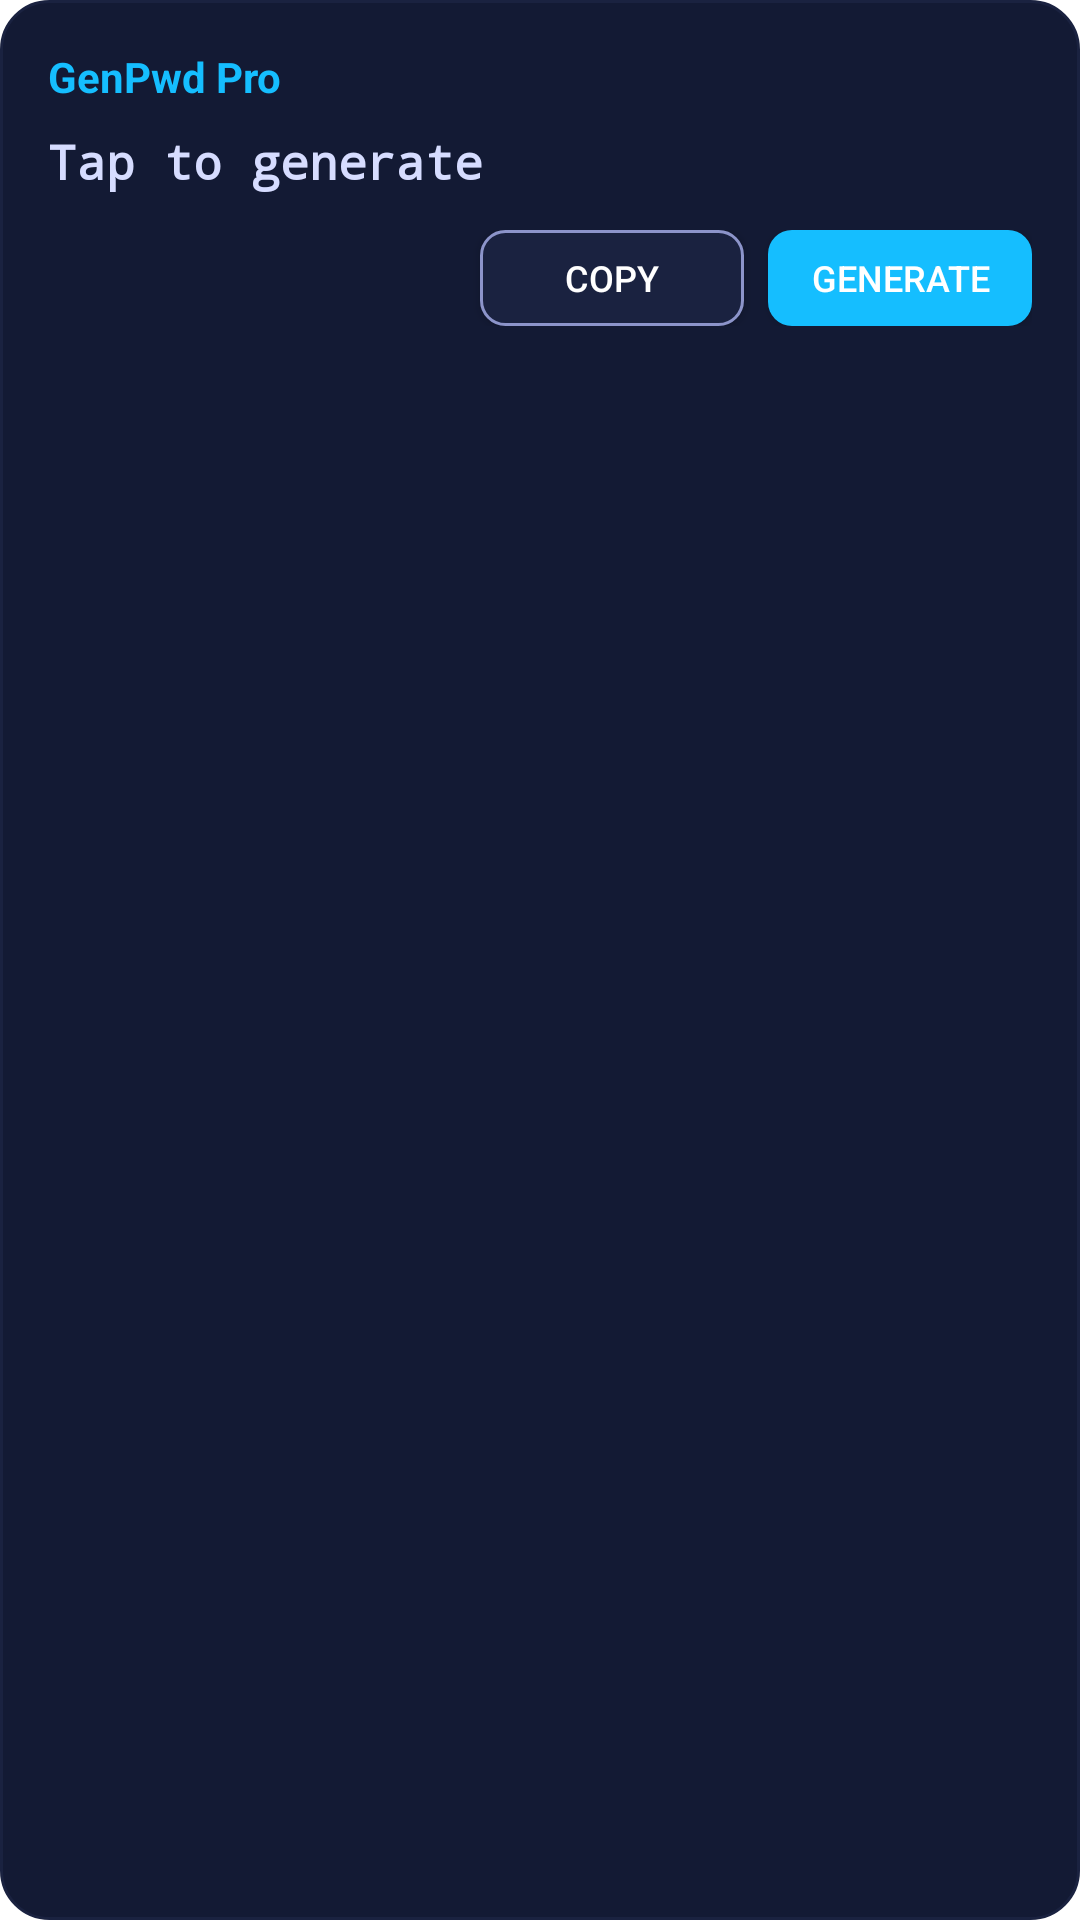

Write the Android layout XML for this screen, with the resource values it uses.
<!-- AndroidManifest.xml: application theme Theme.GenPwdPro -->
<!-- res/layout/widget_password.xml -->
<?xml version="1.0" encoding="utf-8"?>
<LinearLayout xmlns:android="http://schemas.android.com/apk/res/android"
    android:layout_width="match_parent"
    android:layout_height="match_parent"
    android:orientation="vertical"
    android:padding="16dp"
    android:background="@drawable/widget_background">

    
    <TextView
        android:layout_width="match_parent"
        android:layout_height="wrap_content"
        android:text="GenPwd Pro"
        android:textSize="14sp"
        android:textStyle="bold"
        android:textColor="#15BEFF"
        android:layout_marginBottom="8dp" />

    
    <TextView
        android:id="@+id/widgetPasswordText"
        android:layout_width="match_parent"
        android:layout_height="wrap_content"
        android:text="Tap to generate"
        android:textSize="16sp"
        android:textStyle="bold"
        android:textColor="#D6DCFF"
        android:fontFamily="monospace"
        android:maxLines="2"
        android:ellipsize="end"
        android:layout_marginBottom="12dp" />

    
    <LinearLayout
        android:layout_width="match_parent"
        android:layout_height="wrap_content"
        android:orientation="horizontal"
        android:gravity="end">

        
        <Button
            android:id="@+id/widgetCopyButton"
            android:layout_width="wrap_content"
            android:layout_height="32dp"
            android:text="Copy"
            android:textSize="12sp"
            android:textColor="#FFFFFF"
            android:background="@drawable/widget_button_secondary"
            android:paddingStart="12dp"
            android:paddingEnd="12dp"
            android:layout_marginEnd="8dp" />

        
        <Button
            android:id="@+id/widgetGenerateButton"
            android:layout_width="wrap_content"
            android:layout_height="32dp"
            android:text="Generate"
            android:textSize="12sp"
            android:textColor="#FFFFFF"
            android:background="@drawable/widget_button_primary"
            android:paddingStart="12dp"
            android:paddingEnd="12dp" />
    </LinearLayout>

</LinearLayout>
<!-- resources referenced by this layout -->
<resources>
  <!-- drawable widget_background (drawable) -->
  <?xml version="1.0" encoding="utf-8"?>
  <shape xmlns:android="http://schemas.android.com/apk/res/android"
      android:shape="rectangle">
      <solid android:color="#131A34" />
      <corners android:radius="16dp" />
      <stroke
          android:width="1dp"
          android:color="#1A2240" />
  </shape>
  <!-- drawable widget_button_primary (drawable) -->
  <?xml version="1.0" encoding="utf-8"?>
  <shape xmlns:android="http://schemas.android.com/apk/res/android"
      android:shape="rectangle">
      <solid android:color="#15BEFF" />
      <corners android:radius="8dp" />
  </shape>
  <!-- drawable widget_button_secondary (drawable) -->
  <?xml version="1.0" encoding="utf-8"?>
  <shape xmlns:android="http://schemas.android.com/apk/res/android"
      android:shape="rectangle">
      <solid android:color="#1A2240" />
      <corners android:radius="8dp" />
      <stroke
          android:width="1dp"
          android:color="#8C94CA" />
  </shape>
  <style name="Theme.GenPwdPro" parent="android:Theme.Material.Light.NoActionBar">
          
          <item name="android:statusBarColor">@android:color/transparent</item>
          
          <item name="android:navigationBarColor">@android:color/transparent</item>
          
          <item name="android:windowBackground">@android:color/white</item>
      </style>
</resources>
